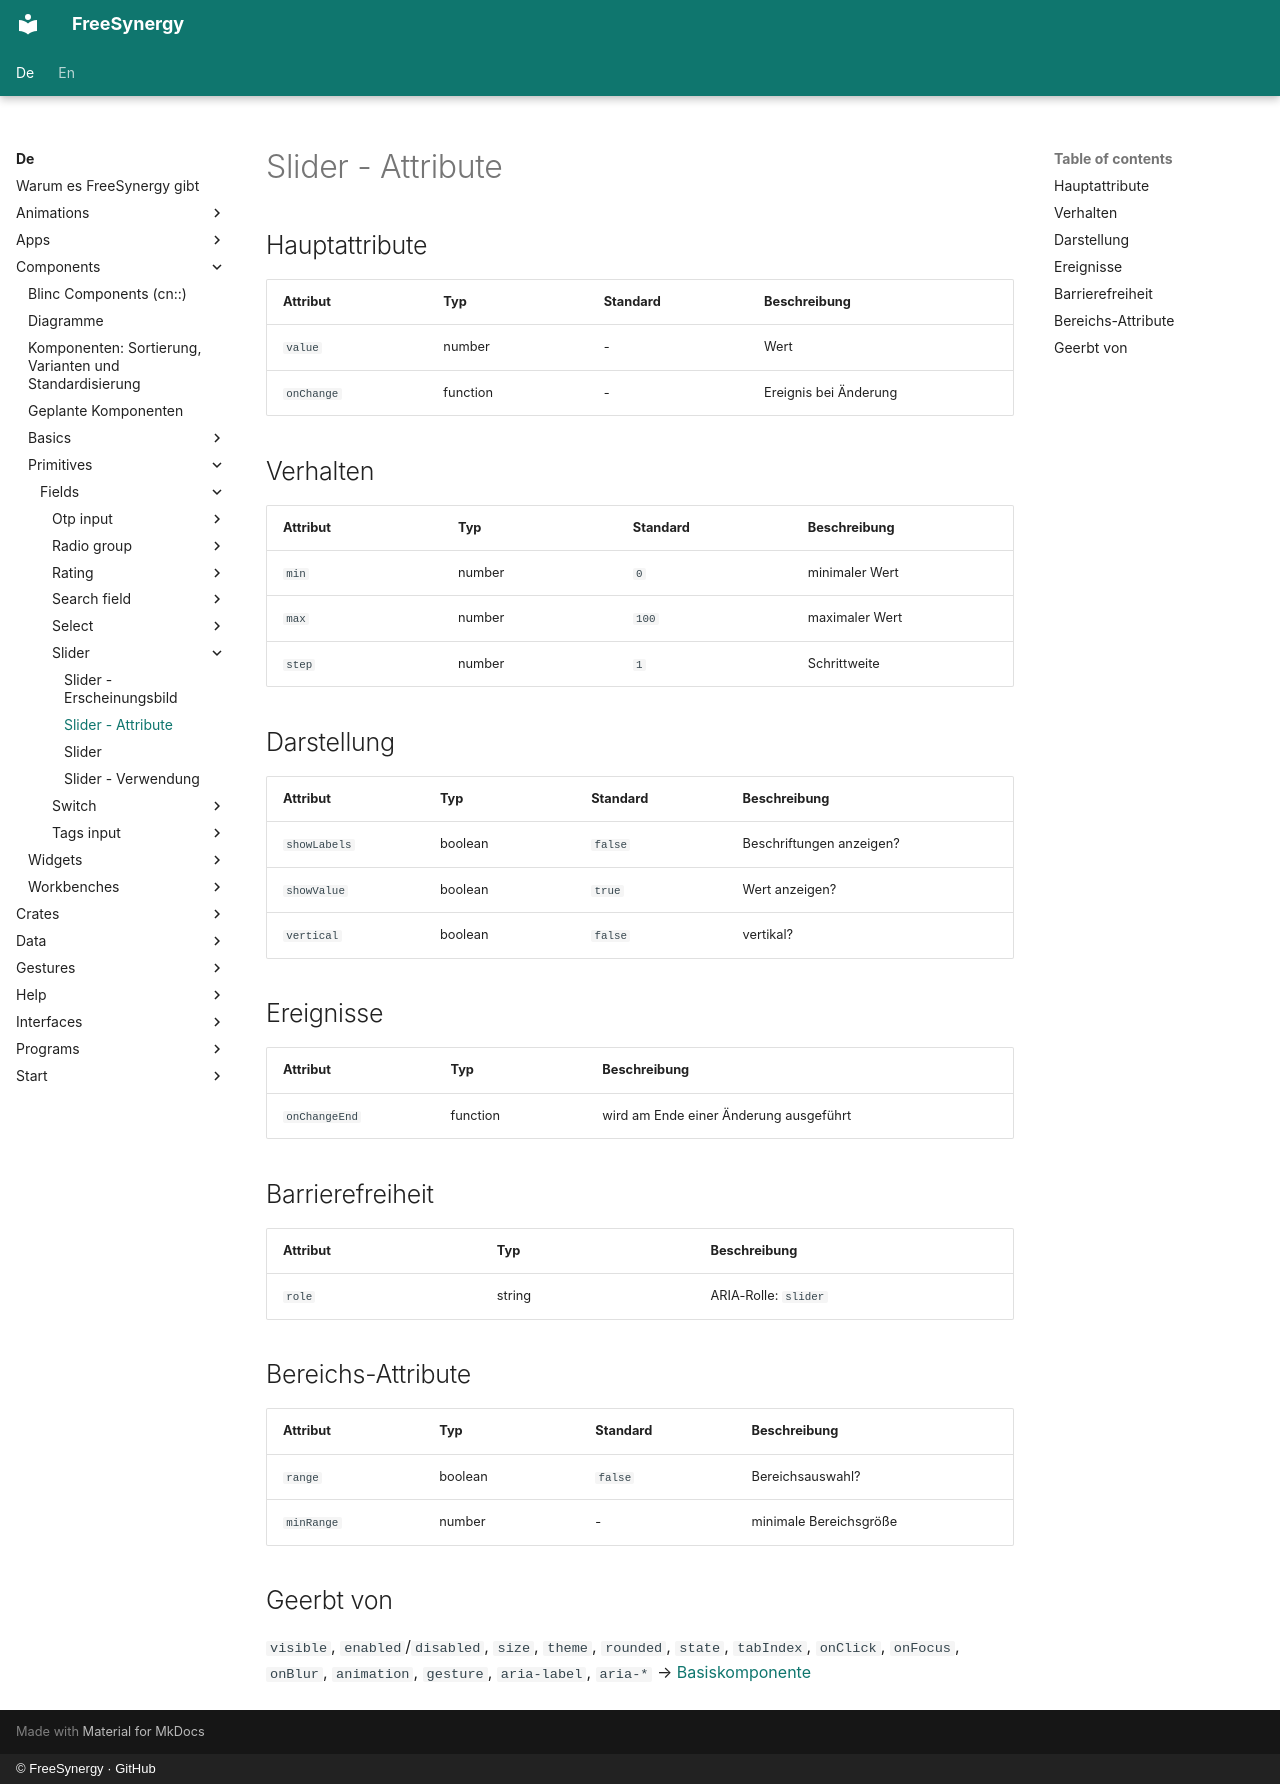

repository: FreeSynergy/fs-documentation · page: de/components/primitives/fields/slider/attributes/index.html · generator: mkdocs · copyright: © FreeSynergy · GitHub

# Slider - Attribute

## Hauptattribute

| Attribut | Typ | Standard | Beschreibung |
|----------|-----|----------|--------------|
| `value` | number | - | Wert |
| `onChange` | function | - | Ereignis bei Änderung |

## Verhalten

| Attribut | Typ | Standard | Beschreibung |
|---|---|---|---|
| `min` | number | `0` | minimaler Wert |
| `max` | number | `100` | maximaler Wert |
| `step` | number | `1` | Schrittweite |

## Darstellung

| Attribut | Typ | Standard | Beschreibung |
|---|---|---|---|
| `showLabels` | boolean | `false` | Beschriftungen anzeigen? |
| `showValue` | boolean | `true` | Wert anzeigen? |
| `vertical` | boolean | `false` | vertikal? |

## Ereignisse

| Attribut | Typ | Beschreibung |
|----------|-----|--------------|
| `onChangeEnd` | function | wird am Ende einer Änderung ausgeführt |

## Barrierefreiheit

| Attribut | Typ | Beschreibung |
|----------|-----|--------------|
| `role` | string | ARIA-Rolle: `slider` |

## Bereichs-Attribute

| Attribut | Typ | Standard | Beschreibung |
|---|---|---|---|
| `range` | boolean | `false` | Bereichsauswahl? |
| `minRange` | number | - | minimale Bereichsgröße |

## Geerbt von

`visible`, `enabled`/`disabled`, `size`, `theme`, `rounded`, `state`,
`tabIndex`, `onClick`, `onFocus`, `onBlur`, `animation`, `gesture`,
`aria-label`, `aria-*` → [Basiskomponente](../../basics/base.md)
